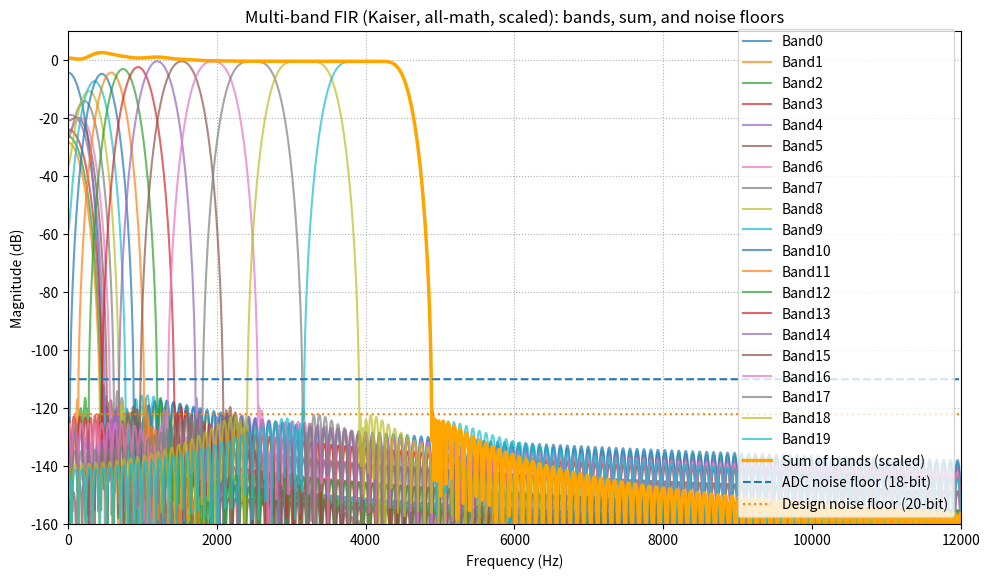

Generate this figure with matplotlib:
import numpy as np
import matplotlib.pyplot as plt

# ============================
# 0) Global settings
# ============================
fs = 192000.0        # sample rate in Hz
num_points = 32768  # FFT grid so narrow bands are resolved
adc_bits = 18       # ADC resolution (real analog path)
design_bits = 20    # target ENOB for filter stopband (digital design goal)
coeff_bits = 24     # word length for coefficient quantization to .coe
num_taps = 2048     # taps per band (IP max)
eps = 1e-12         # small value for log/guard

# Band specs (log-ish spacing)
bands = [
    dict(name="Band0",  fpl=35,   fpu=45,    fsl=30,   fsu=52),
    dict(name="Band1",  fpl=45,   fpu=58,    fsl=38,   fsu=66),
    dict(name="Band2",  fpl=58,   fpu=73,    fsl=49,   fsu=84),
    dict(name="Band3",  fpl=73,   fpu=93,    fsl=62,   fsu=107),
    dict(name="Band4",  fpl=93,   fpu=119,   fsl=79,   fsu=137),
    dict(name="Band5",  fpl=119,  fpu=152,   fsl=101,  fsu=174),
    dict(name="Band6",  fpl=152,  fpu=193,   fsl=129,  fsu=222),
    dict(name="Band7",  fpl=193,  fpu=246,   fsl=164,  fsu=283),
    dict(name="Band8",  fpl=246,  fpu=314,   fsl=209,  fsu=361),
    dict(name="Band9",  fpl=314,  fpu=400,   fsl=267,  fsu=460),

    dict(name="Band10", fpl=400,  fpu=510,   fsl=340,  fsu=586),
    dict(name="Band11", fpl=510,  fpu=650,   fsl=433,  fsu=747),
    dict(name="Band12", fpl=650,  fpu=828,   fsl=552,  fsu=952),
    dict(name="Band13", fpl=828,  fpu=1055,  fsl=704,  fsu=1213),
    dict(name="Band14", fpl=1055, fpu=1344,  fsl=896,  fsu=1546),
    dict(name="Band15", fpl=1344, fpu=1713,  fsl=1142, fsu=1969),
    dict(name="Band16", fpl=1713, fpu=2182,  fsl=1456, fsu=2510),
    dict(name="Band17", fpl=2182, fpu=2781,  fsl=1855, fsu=3198),
    dict(name="Band18", fpl=2781, fpu=3543,  fsl=2364, fsu=4075),
    dict(name="Band19", fpl=3543, fpu=4515,  fsl=3012, fsu=5193),
]

# ============================
# 1) Kaiser + Bessel helpers (all math)
# ============================

def bessel_i0(x, terms=50):
    """
    Zeroth-order modified Bessel function I0(x) using its power series:
        I0(x) = sum_{k=0}^∞ ( (x^2/4)^k / (k!)^2 ).

    Oppenheim & Schafer style series approximation.
    """
    x = np.array(x, dtype=np.float64)
    result = np.ones_like(x)
    term = np.ones_like(x)
    fact = 1.0
    for k in range(1, terms):
        fact *= k
        term *= (x * x) / 4.0
        result += term / (fact * fact)
    return result


def kaiser_beta_for_enob(bits):
    """
    Map desired ENOB -> approx attenuation A (dB) -> Kaiser beta.

    Ideal SNR(bits) ≈ 6.02 * bits + 1.76  (dB).

    Classic Kaiser approximations (per Oppenheim & Schafer):
      beta = 0                                  for A <= 21 dB
      beta = 0.5842*(A-21)^0.4 + 0.07886*(A-21) for 21 < A <= 50
      beta = 0.1102*(A-8.7)                     for A > 50
    """
    A = 6.02 * bits + 1.76  # target attenuation in dB
    if A <= 21:
        beta = 0.0
    elif A <= 50:
        beta = 0.5842 * (A - 21)**0.4 + 0.07886 * (A - 21)
    else:
        beta = 0.1102 * (A - 8.7)
    return A, beta


def kaiser_window(N, beta):
    """
    Kaiser window of length N:

        w[n] = I0( beta * sqrt(1 - ((n - alpha)/alpha)^2) ) / I0(beta)
        where alpha = (N-1)/2.
    """
    n = np.arange(N, dtype=np.float64)
    alpha = (N - 1) / 2.0
    r = (n - alpha) / alpha
    t = np.sqrt(np.clip(1.0 - r**2, 0.0, 1.0))  # guard small negatives
    return bessel_i0(beta * t) / bessel_i0(beta)


A_target_db, kaiser_beta = kaiser_beta_for_enob(design_bits)
print(f"Kaiser design target from {design_bits}-bit:")
print(f"  Target attenuation A_target ≈ {A_target_db:.2f} dB")
print(f"  Kaiser beta                 ≈ {kaiser_beta:.2f}")

# For Band 0: push stopband below 18-bit noise floor with a slightly stronger window
extra_bits_band0 = 2           # bump ENOB target for Band 0
bits_band0 = design_bits + extra_bits_band0
A0_db, kaiser_beta_band0 = kaiser_beta_for_enob(bits_band0)
print(f"\nBand0 uses stronger Kaiser:")
print(f"  Effective ENOB target      : {bits_band0} bits")
print(f"  A0 target                  : {A0_db:.2f} dB")
print(f"  Kaiser beta (Band0)        : {kaiser_beta_band0:.2f}")

# ============================
# 2) Ideal bandpass (windowed-sinc) design
# ============================

def ideal_lowpass(num_taps, fc, fs):
    """
    Ideal lowpass impulse response with cutoff fc (Hz),
    sampled at fs (Hz), using standard sinc formula:

        h_lp[n] = 2 * (fc/fs) * sinc( 2 * fc * (n - M) / fs )

    where M = (N-1)/2, numpy's sinc(x) = sin(pi x)/(pi x).
    """
    n = np.arange(num_taps, dtype=np.float64)
    M = (num_taps - 1) / 2.0
    t = n - M
    return 2.0 * (fc / fs) * np.sinc(2.0 * fc * t / fs)


def ideal_bandpass(num_taps, fpl, fpu, fs):
    """
    Ideal bandpass by difference of two lowpasses:

        H_bp = H_lp(fc = fpu) - H_lp(fc = fpl)
        h_bp[n] = h_lp[n; fpu] - h_lp[n; fpl]
    """
    return ideal_lowpass(num_taps, fpu, fs) - ideal_lowpass(num_taps, fpl, fs)


def compute_response(h, fs, num_points):
    """
    Compute discrete-time frequency response via FFT.

      H[k] = sum_{n=0}^{N-1} h[n] * exp(-j 2 pi k n / N_fft)

    Use real FFT (rfft) and map bins to 0..fs/2 Hz.
    """
    H = np.fft.rfft(h, n=num_points)
    freqs = np.linspace(0.0, fs / 2.0, len(H))
    return freqs, H


def design_bandpass_fir(num_taps, fs, fpl, fpu, beta, norm_to_center=True):
    """
    Design a bandpass FIR with passband [fpl, fpu] (Hz) using:

      1) ideal bandpass h_ideal[n] from sinc formulas
      2) Kaiser window w[n]
      3) optional normalization so that |H(f_center)| = 1 (0 dB),
         where f_center = (fpl+fpu)/2.
    """
    h_ideal = ideal_bandpass(num_taps, fpl, fpu, fs)
    w = kaiser_window(num_taps, beta)
    h = h_ideal * w

    if norm_to_center:
        f_center = 0.5 * (fpl + fpu)
        freqs_tmp, H_tmp = compute_response(h, fs, num_points=8192)
        idx = np.argmin(np.abs(freqs_tmp - f_center))
        gain_center = np.abs(H_tmp[idx])
        if gain_center > 0:
            h = h / gain_center

    return h

# ============================
# 3) Auto spec extraction (for ENOB & noise floor checks)
# ============================

def extract_band_specs(freqs, H, fpl, fpu, fsl, fsu):
    """
    Auto spec extraction:
    - passband ripple
    - worst-case stopband attenuation
    - approximate 3 dB edges on each side

    For stopband specs we ONLY consider the UPPER stopband (freqs >= fsu).
    """
    mag_db = 20.0 * np.log10(np.maximum(np.abs(H), eps))

    # Passband mask
    pass_mask = (freqs >= fpl) & (freqs <= fpu)
    if not np.any(pass_mask):
        center = 0.5 * (fpl + fpu)
        idx_center = np.argmin(np.abs(freqs - center))
        pass_mask = np.zeros_like(freqs, dtype=bool)
        pass_mask[idx_center] = True

    # Stopband: only upper side
    stop_mask = (freqs >= fsu)
    if not np.any(stop_mask):
        stop_mask = ~pass_mask

    pb_mag = mag_db[pass_mask]
    sb_mag = mag_db[stop_mask]

    pb_max = np.max(pb_mag)
    pb_min = np.min(pb_mag)
    ripple = pb_max - pb_min

    # "Worst" stopband: point closest to 0 dB (max of sb_mag)
    worst_stop = np.max(sb_mag)

    # Approx 3 dB edges around passband peak
    target = pb_max - 3.0
    center = 0.5 * (fpl + fpu)

    idx_low_candidates = np.where((freqs < center) & (mag_db <= target))[0]
    idx_high_candidates = np.where((freqs >= center) & (mag_db <= target))[0]

    f_3db_low = freqs[idx_low_candidates[-1]] if idx_low_candidates.size > 0 else np.nan
    f_3db_high = freqs[idx_high_candidates[0]] if idx_high_candidates.size > 0 else np.nan

    return {
        "pb_max_db": float(pb_max),
        "pb_min_db": float(pb_min),
        "ripple_db": float(ripple),
        "worst_stop_db": float(worst_stop),
        "f_3db_low_Hz": float(f_3db_low),
        "f_3db_high_Hz": float(f_3db_high),
    }

def enob_from_noise_floor(noise_floor_db):
    """
    Given a noise floor in dBFS (negative, e.g. -134 dB),
    return the ENOB corresponding to that SNR.

    Ideal SNR ≈ 6.02 * N + 1.76  (dB)
    ⇒ N = (SNR - 1.76) / 6.02
    """
    snr_db = -noise_floor_db
    return (snr_db - 1.76) / 6.02

snr_adc_db = 6.02 * adc_bits + 1.76
noise_floor_adc_db = -snr_adc_db
snr_design_db = 6.02 * design_bits + 1.76
noise_floor_design_db = -snr_design_db

# ============================
# 4) Design all bands (Band0 stronger Kaiser)
# ============================

coeffs_list = []
H_all = []
specs_per_band = []

for i, b in enumerate(bands):
    if i == 0:
        # Band0: use stronger Kaiser to push stopband below 18-bit noise floor
        beta_use = kaiser_beta_band0
    else:
        beta_use = kaiser_beta

    h = design_bandpass_fir(num_taps, fs, b["fpl"], b["fpu"], beta_use)
    coeffs_list.append(h)

# Use common frequency grid
freqs, _dummy = compute_response(coeffs_list[0], fs, num_points)
for h, b in zip(coeffs_list, bands):
    _, H = compute_response(h, fs, num_points)
    H_all.append(H)
    specs = extract_band_specs(freqs, H, b["fpl"], b["fpu"], b["fsl"], b["fsu"])
    specs_per_band.append((b["name"], specs))

H_all = np.array(H_all)  # shape (B, N)

# ============================
# 5) Print per-band specs & ENOB
# ============================

print("\n=== Auto Extracted Specs per Band (math Kaiser) ===")
enob_list = []

for (name, s), b in zip(specs_per_band, bands):
    worst_stop_db = s['worst_stop_db']

    stop_margin_adc_db = noise_floor_adc_db - worst_stop_db
    stop_margin_20_db = noise_floor_design_db - worst_stop_db

    enob_total = enob_from_noise_floor(worst_stop_db)
    enob_margin_vs_adc = enob_total - adc_bits
    enob_margin_vs_design = enob_total - design_bits

    enob_list.append((name, enob_total))

    print(f"\n{name}:")
    print(f"  Passband ripple                     : {s['ripple_db']:.3f} dB")
    print(f"  Passband max (gain)                 : {s['pb_max_db']:.3f} dB")
    print(f"  Passband min (gain)                 : {s['pb_min_db']:.3f} dB")
    print(f"  Worst stopband level (noise floor)  : {worst_stop_db:.3f} dBFS")
    print(f"  f_3dB low edge                      : {s['f_3db_low_Hz']:.1f} Hz")
    print(f"  f_3dB high edge                     : {s['f_3db_high_Hz']:.1f} Hz")
    print(f"  Margin vs {adc_bits}-bit noise floor   : {stop_margin_adc_db:.3f} dB "
          f"(>0 => stopband below ADC noise)")
    print(f"  Margin vs {design_bits}-bit noise floor: {stop_margin_20_db:.3f} dB "
          f"(>0 => stopband below {design_bits}-bit noise)")
    print(f"  ENOB from stopband noise floor (total) : {enob_total:.2f} bits")
    print(f"    ENOB margin vs {adc_bits}-bit ADC    : {enob_margin_vs_adc:.2f} bits")
    print(f"    ENOB margin vs {design_bits}-bit spec: {enob_margin_vs_design:.2f} bits")

# Limiting band (by stopband attenuation / ENOB)
limiting_band_name, limiting_enob = min(enob_list, key=lambda x: x[1])

print("\n=== Overall Filter Bank Limits ===")
print(f"  Limiting band (by stopband leakage): {limiting_band_name}")
print(f"  ENOB limited by worst stopband     : {limiting_enob:.2f} bits")
print(f"  ADC ENOB (ideal, from {adc_bits} bits) : {adc_bits:.2f} bits")
print(f"  Design target ENOB (filter only)       : {design_bits:.2f} bits")

# Explicitly check Band0 vs ADC noise floor
for name, s in specs_per_band:
    if name == "Band0":
        print(f"\nBand0 worst stopband vs 18-bit floor:")
        print(f"  Band0 worst_stop_db : {s['worst_stop_db']:.3f} dBFS")
        print(f"  18-bit noise floor  : {noise_floor_adc_db:.3f} dBFS")
        print(f"  Margin (floor - worst) = {noise_floor_adc_db - s['worst_stop_db']:.3f} dB")

# ============================
# 6) Per-band taper (scaled bands) – same logic as your firwin version
# ============================

coeffs_list = np.array(coeffs_list)  # shape (B, taps)
# H_all already computed for each band

band_centers = [0.5 * (b["fpl"] + b["fpu"]) for b in bands]

num_bands_to_taper = 13   # 0..11 tapered, 12..19 left ~unity
target_mag = 1.0          # target combined magnitude at each center (before global scale)
gains = np.ones(len(bands))

for k in range(num_bands_to_taper):
    f_center = band_centers[k]
    idx = np.argmin(np.abs(freqs - f_center))
    Hk_mag = np.abs(H_all[k, idx])
    existing_mag = np.abs(np.dot(gains[:k], H_all[:k, idx])) if k > 0 else 0.0
    if Hk_mag < 1e-9:
        gains[k] = 0.0
    else:
        gk = max(0.0, (target_mag - existing_mag) / Hk_mag)
        # Only cut (no boosting)
        gains[k] = min(gk, 1.0)
# ============================================
# Manual fine-tune for fs = 192 kHz:
# Reduce summed peak near Band0 (~4 dB) by ~3 dB
# and near Band12 (~3 dB) by ~2 dB
# ============================================

gains[0]  = 0.595776  # was ≈ 0.98281  (≈ -3 dB extra cut)
gains[3]  = 0.055776  # was ≈ 0.98281  (≈ -3 dB extra cut)
gains[4]  = 0.105776  # was ≈ 0.98281  (≈ -3 dB extra cut)
gains[5]  = 0.105776  # was ≈ 0.98281  (≈ -3 dB extra cut)
gains[6]  = 0.105776  # was ≈ 0.98281  (≈ -3 dB extra cut)
gains[7]  = 0.205776  # was ≈ 0.98281  (≈ -3 dB extra cut)
gains[8]  = 0.305776  # was ≈ 0.98281  (≈ -3 dB extra cut)

gains[10]  = 0.605776  # was ≈ 0.98281  (≈ -3 dB extra cut)
#gains[12] = 0.694328  # was 1.00000    (≈ -2 dB extra cut)
gains[13] = 0.794328  
print("\nPer-band taper gains (linear):")
for i, g in enumerate(gains):
    print(f"  {bands[i]['name']}: {g:.6f}")

# Apply per-band taper
coeffs_tapered = coeffs_list * gains[:, None]

# ============================
# 7) Global gain so orange line ~0 dB on average
# ============================

# Sum response with only per-band taper
H_sum_tapered = np.sum(
    [compute_response(h, fs, num_points)[1] for h in coeffs_tapered],
    axis=0
)
mag_sum_tapered = np.abs(H_sum_tapered)

f_roi_min = bands[0]["fpl"]
f_roi_max = bands[-1]["fpu"]
roi_mask = (freqs >= f_roi_min) & (freqs <= f_roi_max)

avg_mag = mag_sum_tapered[roi_mask].mean()
g_global2 = 1.0 / avg_mag          # make average 0 dB across ROI
g_global2_db = 20.0 * np.log10(g_global2)

print(f"\nGlobal gain g_global2 = {g_global2:.6f} ({g_global2_db:.3f} dB)")

# Final coefficients used in hardware:
coeffs_final = coeffs_tapered * g_global2

# ============================
# 8) Frequency responses, band heights, and "undo" gains
# ============================

H_final = []
mag_all_db = []

for h in coeffs_final:
    _, H = compute_response(h, fs, num_points)
    H_final.append(H)
    mag_all_db.append(20.0 * np.log10(np.maximum(np.abs(H), eps)))

H_final = np.array(H_final)
mag_all_db = np.array(mag_all_db)

H_sum_final = np.sum(H_final, axis=0)
mag_sum_final = np.abs(H_sum_final)
mag_sum_final_db = 20.0 * np.log10(np.maximum(mag_sum_final, eps))

# Net attenuation per band and gain to undo it
scale_total = gains * g_global2
atten_db = 20.0 * np.log10(np.maximum(scale_total, eps))
undo_db = -atten_db

# Actual peak height of each band (after all scaling)
band_peaks_db = []
for k, b in enumerate(bands):
    mask = (freqs >= b["fpl"]) & (freqs <= b["fpu"])
    mag_band = np.abs(H_final[k, mask])
    band_peaks_db.append(20.0 * np.log10(np.maximum(mag_band.max(), eps)))

print("\n=== Band heights and EQ gains to get back to original 0 dB ===")
print("Band  centerHz  per-band-gain  net-atten-dB  gain-to-undo-dB  peak-dB")
for i, (c, g, att, ud, pk) in enumerate(
    zip(band_centers, gains, atten_db, undo_db, band_peaks_db)
):
    print(f"{i:2d}  {c:8.1f}    {g:8.5f}   {att:10.3f}   {ud:10.3f}   {pk:8.3f}")

# ============================
# 9) Noise floors & ENOB helpers
# ============================

noise_line_adc = np.full_like(freqs, noise_floor_adc_db)
noise_line_design = np.full_like(freqs, noise_floor_design_db)

# ============================
# 10) Quantization & .coe writers (scaled coefficients)
# ============================

def quantize_coeffs(coeffs, bits):
    """
    Quantize floating-point coefficients to signed integers with given bit width.
    bits=24 -> range [-2^(bits-1), 2^(bits-1)-1].
    """
    max_pos = 2**(bits - 1) - 1
    min_neg = -2**(bits - 1)
    scale = max_pos
    q = np.round(coeffs * scale)
    q = np.clip(q, min_neg, max_pos)
    return q.astype(int)

def write_coe(filename, coeffs_int, radix=10):
    with open(filename, "w") as f:
        f.write(f"radix = {radix};\n")
        f.write("coefdata = \n")
        for i, c in enumerate(coeffs_int):
            if i == len(coeffs_int) - 1:
                f.write(f"{int(c)};\n")
            else:
                f.write(f"{int(c)},\n")
    print(f"Wrote {filename}")

def write_all_coeffs_coe(filename, all_coeffs_int, radix=10):
    total = sum(len(arr) for arr in all_coeffs_int)
    idx = 0
    with open(filename, "w") as f:
        f.write(f"radix = {radix};\n")
        f.write("coefdata = \n")
        for arr in all_coeffs_int:
            for c in arr:
                if idx == total - 1:
                    f.write(f"{int(c)};\n")
                else:
                    f.write(f"{int(c)},\n")
                idx += 1
    print(f"Wrote {filename} (all bands combined)")

all_coeffs_int = []
for h, b in zip(coeffs_final, bands):
    q = quantize_coeffs(h, coeff_bits)
    all_coeffs_int.append(q)
    fname = f"{b['name']}_fir_{coeff_bits}b_kaiser_scaled_math.coe"
    write_coe(fname, q, radix=10)

write_all_coeffs_coe("all_bands_combined_kaiser_scaled_math.coe", all_coeffs_int, radix=10)

# ============================
# 11) Plotting
# ============================

plt.figure(figsize=(10, 6))
for i, b in enumerate(bands):
    plt.plot(freqs, mag_all_db[i], alpha=0.7, label=b["name"])
plt.plot(freqs, mag_sum_final_db, linewidth=2.5, label="Sum of bands (scaled)", color="orange")
plt.plot(freqs, noise_line_adc, linestyle="--", label=f"ADC noise floor ({adc_bits}-bit)")
plt.plot(freqs, noise_line_design, linestyle=":", label=f"Design noise floor ({design_bits}-bit)")

plt.xlabel("Frequency (Hz)")
plt.ylabel("Magnitude (dB)")
plt.title("Multi-band FIR (Kaiser, all-math, scaled): bands, sum, and noise floors")
plt.ylim([-160, 10])
plt.grid(True, which="both", ls=":")
plt.xlim(0, 12000)
plt.legend()
plt.tight_layout()

plt.show()
